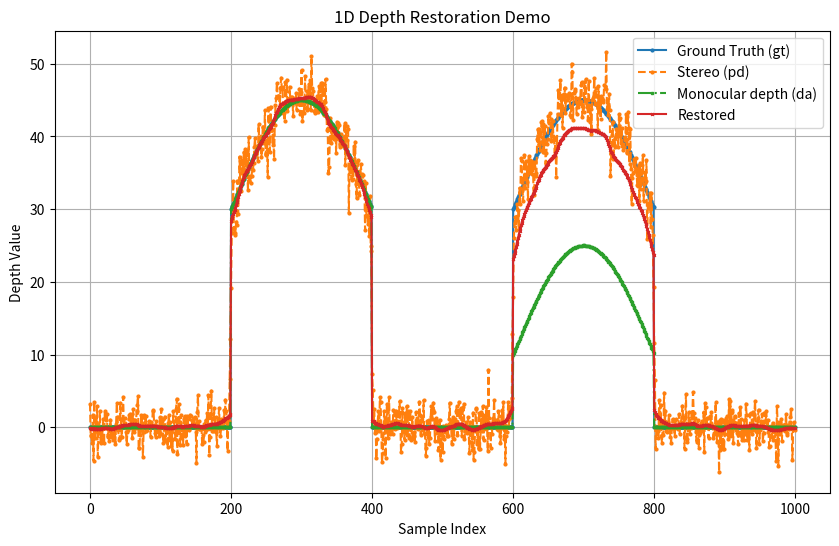
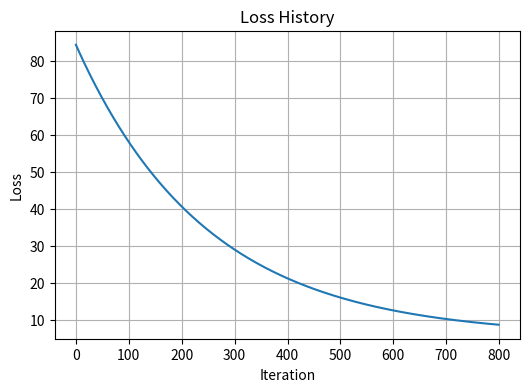

These figures' Python source, in order:
import numpy as np
import time
import matplotlib.pyplot as plt

def make_weights_1d(da, threshold=1.0):
    """
    1次元の位置重みを作る。
    - W1: データ項の重み（全て1）
    - W2: 勾配項の重み。da の差分が大きい箇所では小さくする。
      2次元版のW2[..., :, 1:]に合わせ、ペアの右側位置に重みが乗るイメージでW2[1:]を使用。
    """
    N = len(da)
    W1 = np.ones(N, dtype=np.float32)


    W2 = np.ones(N, dtype=np.float32)
    da_dx = np.abs(np.diff(da, prepend=da[:1]))  # 長さN、先頭は0差分
    # 差分が大きい場所の右側インデックスに対応する重みを小さく
    W2[da_dx > threshold] = 0.01

    return W1, W2

def compute_cost_and_grad_1d(x, pd, da, W1, W2, lam):
    """
    1次元版のコストと勾配を計算。
    C1 = mean(W1 * (x - pd)^2)
    C2 = mean(W2[1:] * ((x[1:] - x[:-1]) - (da[1:] - da[:-1]))^2)
    C = C1 + lam * C2


    勾配は解析的に導出して実装。
    """
    N = len(x)
    assert len(pd) == N and len(da) == N and len(W1) == N and len(W2) == N

    # C1
    diff_data = x - pd
    C1 = np.mean(W1 * diff_data**2)

    # C2
    diff_x  = x[1:]  - x[:-1]
    diff_da = da[1:] - da[:-1]
    err = diff_x - diff_da               # 長さ N-1
    W2p = W2[1:]                          # ペア重み（右側に合わせてクロップ）
    C2 = np.mean(W2p * err**2)

    # 勾配
    grad = np.zeros_like(x, dtype=np.float32)

    # dC1/dx
    grad += (2.0 / N) * W1 * diff_data

    # dC2/dx
    # C2 = mean(W2p * err^2) = (1/(N-1)) * sum(W2p * err^2)
    # 各 x_i に対して、err[p] = (x[p+1]-x[p]) - (da[p+1]-da[p])
    # d err[p] / d x[p]   = -1
    # d err[p] / d x[p+1] = +1
    t = W2p * err  # 長さ N-1
    grad_c2 = np.zeros_like(x, dtype=np.float32)
    if N > 1:
        # i = 0
        grad_c2[0] += -t[0]
        # 中間 i = 1..N-2
        if N > 2:
            grad_c2[1:-1] += t[:-1] - t[1:]
        # i = N-1
        grad_c2[-1] += t[-1]

    grad += lam * (2.0 / (N - 1)) * grad_c2 if N > 1 else 0.0

    C = C1 + lam * C2
    return C1, C2, C, grad

def restore_1d(pd, da, lam=100.0, lr=0.1, num_iters=1000, threshold=1.0, clip_range=None, verbose=True):
    """
    1次元信号の復元。
    - pd: 観測（ステレオ視差に相当）
    - da: ガイド（単眼デプスに相当、勾配構造を保つ）
    - lam: 勾配項の重み
    - lr: 学習率（勾配降下法）
    - num_iters: 反復回数
    - threshold: W2作成時の差分閾値
    - clip_range: (min, max) で復元値をクリップ。None の場合は pd と da のレンジを統合して使用。

    戻り値:
    - x_rest: 復元信号
    - loss_history: 各反復のコスト履歴（リスト）
    """
    pd = np.asarray(pd, dtype=np.float32).copy()
    da = np.asarray(da, dtype=np.float32).copy()
    N = len(pd)
    assert len(da) == N


    # 位置重み
    W1, W2 = make_weights_1d(da, threshold=threshold)

    # 初期値は da（元コードに合わせる）
    x = da.copy()

    # クリップ範囲
    if clip_range is None:
        vmin = float(min(pd.min(), da.min()))
        vmax = float(max(pd.max(), da.max()))
    else:
        vmin, vmax = clip_range

    loss_history = []
    # 反復最適化ループ
    t0 = time.time()
    for it in range(1, num_iters + 1):
        C1, C2, C, grad = compute_cost_and_grad_1d(x, pd, da, W1, W2, lam)
        loss_history.append(C)

        # 勾配降下
        x -= lr * grad

        # クリップ
        x = np.clip(x, vmin, vmax)

        # ログ
        if verbose and (it == 1 or it % 50 == 0 or it == num_iters):
            print(f"iter {it:4d} | C={C:.6f} | C1={C1:.6f} | C2={C2:.6f}")

    if verbose:
        print(f"Elapsed time: {time.time() - t0:.3f} sec")
    return x, loss_history


def set_gt(N):
    """
    デモ用のGT信号を設定
    gt: 段差を含む信号
    """
    ww = N // 5
    gt = np.zeros(N, dtype=np.float32)
    for i in range(ww):
        gt[ww + i] = 30 + 15.0 * np.sin(np.pi * i / ww)  # 半円形
        gt[3*ww + i] = 30 + 15.0 * np.sin(np.pi * i / ww)  # 半円形
    return gt


def set_pd(gt):
    """
    デモ用の観測信号 pd を設定
    pd: gt をぼかし＋量子化＋ノイズ
    """
    np.random.seed(1)
    # ぼかし
    kernel_size = 5
    kernel = np.ones(kernel_size) / kernel_size
    pd = gt.copy()
    pd = np.convolve(pd, kernel, mode='same')
    # 量子化
    pd = np.round(pd / 5.0) * 5.0
    # ノイズ
    pd += np.random.normal(0, 2.0, size=len(pd)).astype(np.float32)
    return pd

def set_da(gt):
    """
    デモ用のガイド信号 da を設定
    da: gt の後ろ半分の段差を10低くする
    """
    da = gt.copy()
    N = len(da)
    da[N//2:] = np.maximum(da[N//2:] - 20, 0)
    return da

def demo():
    """
    簡単なデモ用。
    da: 形状ガイド（段差を含む信号）
    pd: 観測（daとスケールがズレておりノイズも乗っている）
    """
    N = 1000
    # GTの設定（デモ用にdaをGTとする）
    gt = set_gt(N)
    # DAの設定
    da = set_da(gt)
    # PDの設定
    pd = set_pd(gt)

    # 復元
    x_rest, loss_history = restore_1d(pd, da, lam=100.0, lr=1, num_iters=800, threshold=8.0, verbose=True)

    # プロット表示
    plt.figure(figsize=(10, 6))
    plt.plot(gt, label='Ground Truth (gt)', linestyle='-', marker='o', markersize=2)
    plt.plot(pd, label='Stereo (pd)', linestyle='--', marker='o', markersize=2)
    plt.plot(da, label='Monocular depth (da)', linestyle='-.', marker='s', markersize=2)
    plt.plot(x_rest, label='Restored', linestyle='-', marker='x', markersize=2)
    plt.legend()
    plt.title('1D Depth Restoration Demo')
    plt.xlabel('Sample Index')
    plt.ylabel('Depth Value')
    plt.grid()

    plt.figure(figsize=(6,4))
    plt.plot(loss_history)
    plt.title('Loss History')
    plt.xlabel('Iteration')
    plt.ylabel('Loss')
    plt.grid()
    plt.show()

if __name__ == "__main__":
    demo()
